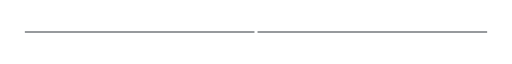
t = 0.00 s
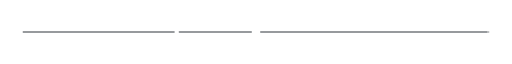
t = 0.83 s
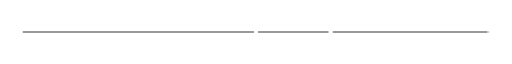
t = 1.65 s
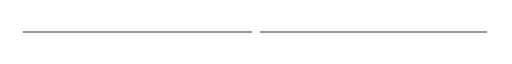
t = 2.50 s
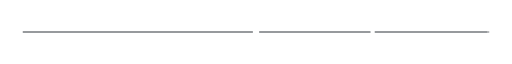
t = 3.13 s
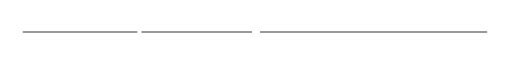
t = 4.38 s

The animated SVG that drew these frames (rendered in a browser with its animation timeline set to each time). Animation: 3 SMIL elements (animate=3); one cycle of 5.00 s, repeats indefinitely.

<svg width="900" height="44" viewBox="0 0 900 44" fill="none" xmlns="http://www.w3.org/2000/svg" role="img" aria-label="Animated section divider">
  <path d="M40 22H860" stroke="#30363D" stroke-width="2"/>
  <circle cx="40" cy="22" r="4" fill="#FFFFFF"><animate attributeName="cx" values="40;860;40" dur="5s" repeatCount="indefinite"/></circle>
  <circle cx="450" cy="22" r="5" fill="#FFFFFF"><animate attributeName="r" values="3;8;3" dur="1.8s" repeatCount="indefinite"/></circle>
  <circle cx="860" cy="22" r="4" fill="#FFFFFF"><animate attributeName="opacity" values="1;0.2;1" dur="2.2s" repeatCount="indefinite"/></circle>
</svg>
